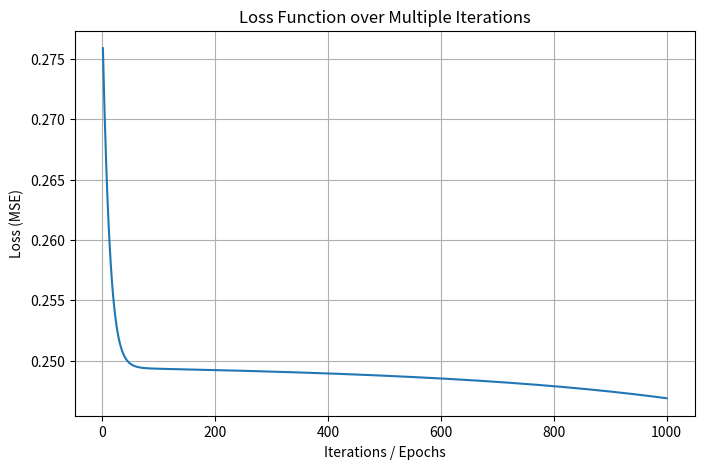

This figure's Python source:
import numpy as np
import matplotlib.pyplot as plt

# Sigmoid
def sigmoid(x):
    return 1 / (1 + np.exp(-x))

def sigmoid_derivative(x):
    return x * (1 - x)

# XOR data
X = np.array([[0,0],[0,1],[1,0],[1,1]])
y = np.array([[0],[1],[1],[0]])

np.random.seed(0)

# Initialize weights and biases
wh = np.random.rand(2,2)
bh = np.zeros((1,2))
wo = np.random.rand(2,1)
bo = np.zeros((1,1))

learning_rate = 0.1
losses = []

# Train for multiple iterations
for epoch in range(1000):
    # Forward pass
    hidden = sigmoid(np.dot(X, wh) + bh)
    output = sigmoid(np.dot(hidden, wo) + bo)

    # Mean Squared Error
    loss = np.mean((y - output) ** 2)
    losses.append(loss)

    # Backward pass
    error = y - output
    d_output = error * sigmoid_derivative(output)
    d_hidden = d_output.dot(wo.T) * sigmoid_derivative(hidden)

    # Update weights
    wo += hidden.T.dot(d_output) * learning_rate
    bo += np.sum(d_output, axis=0, keepdims=True) * learning_rate
    wh += X.T.dot(d_hidden) * learning_rate
    bh += np.sum(d_hidden, axis=0, keepdims=True) * learning_rate

# Plot loss
plt.figure(figsize=(8,5))
plt.plot(range(1, 1001), losses)
plt.xlabel("Iterations / Epochs")
plt.ylabel("Loss (MSE)")
plt.title("Loss Function over Multiple Iterations")
plt.grid(True)
plt.show()

print("Initial Loss:", round(losses[0], 4))
print("Final Loss:", round(losses[-1], 4))
